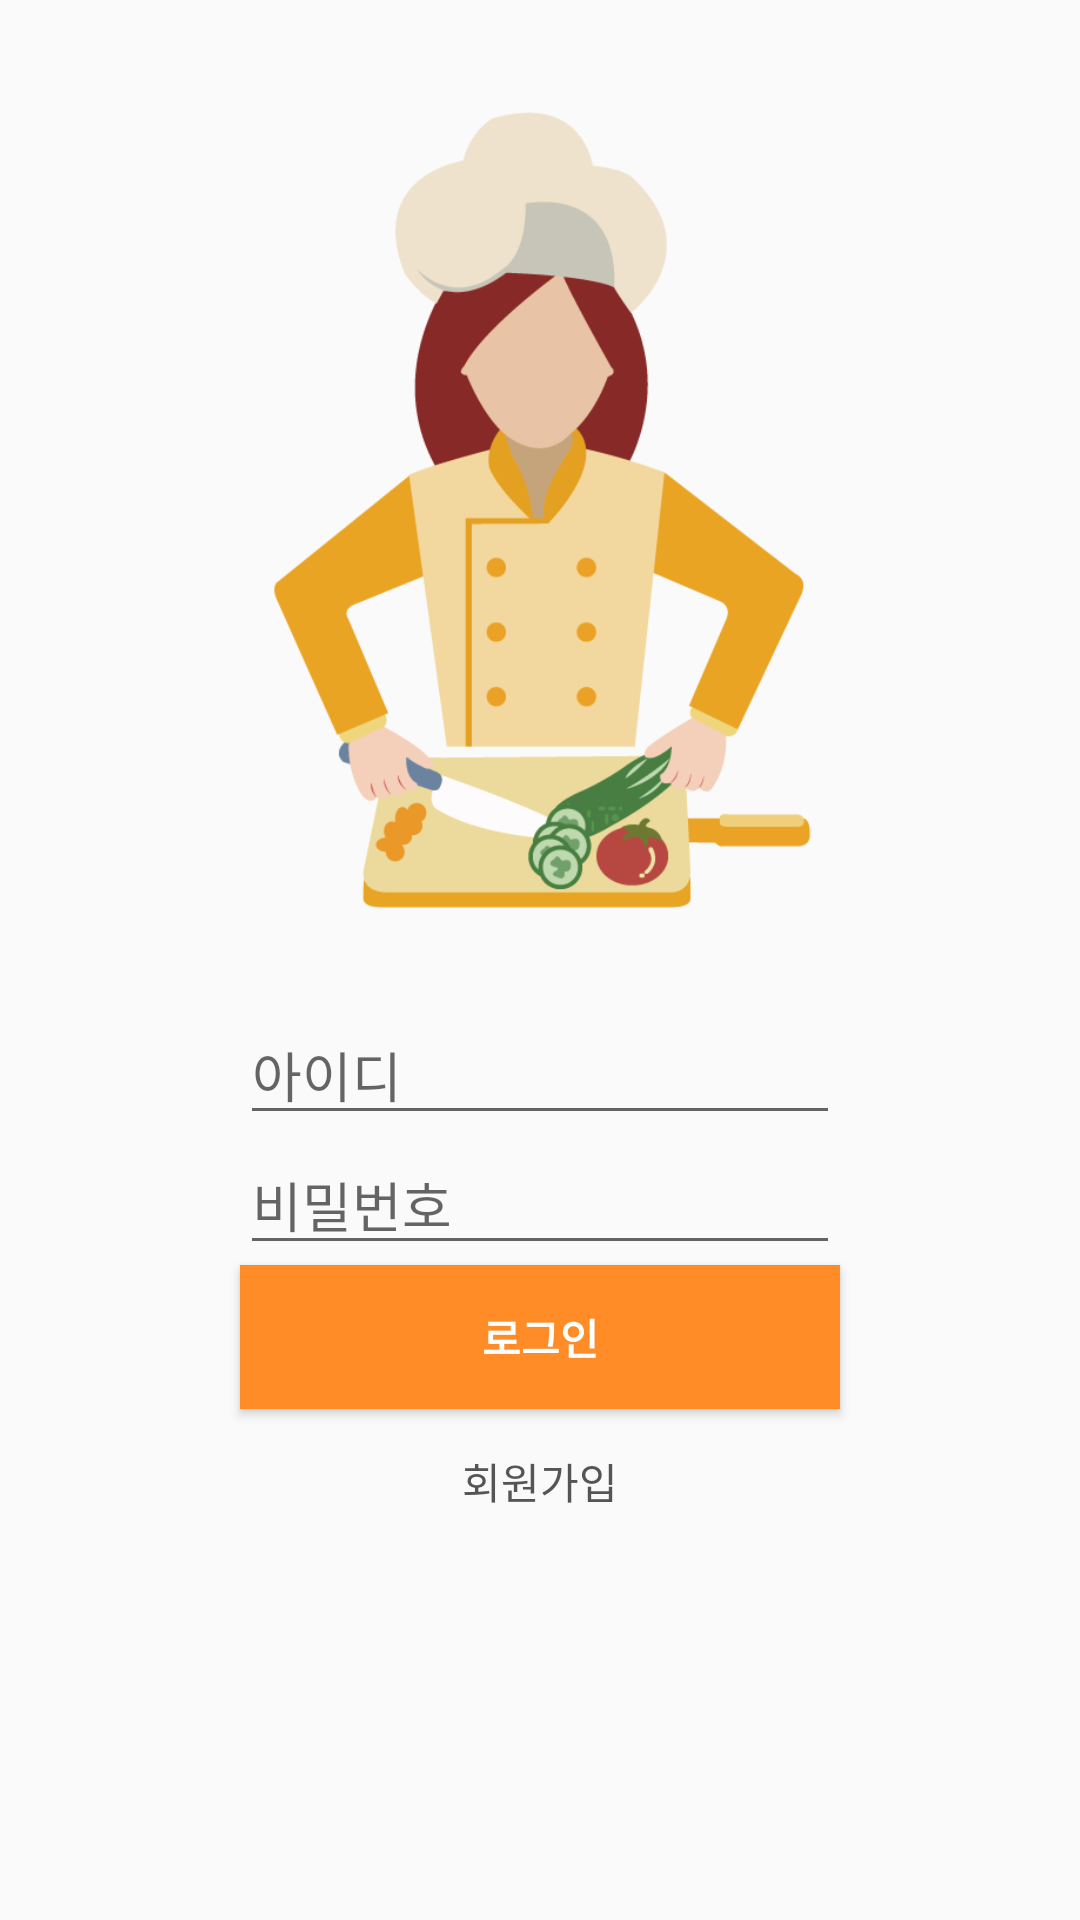

Produce the Android XML layout that renders to this screen, including the resource entries it uses.
<!-- AndroidManifest.xml: application theme AppTheme -->
<!-- res/layout/activity_login.xml -->
<?xml version="1.0" encoding="utf-8"?>
<RelativeLayout xmlns:android="http://schemas.android.com/apk/res/android"
    xmlns:app="http://schemas.android.com/apk/res-auto"
    xmlns:tools="http://schemas.android.com/tools"
    android:layout_width="match_parent"
    android:layout_height="match_parent"
    android:paddingBottom="20dp"
    tools:context="com.project.innovator.momsrecipe.controller.LoginActivity">

    
    <ImageView
        android:id="@+id/imageMom"
        android:layout_width="300dp"
        android:layout_height="300dp"
        android:src="@drawable/momicon"
        android:layout_centerHorizontal="true"
        android:layout_marginTop="35dp"
        android:paddingBottom="30dp"
        />
    <RelativeLayout
        android:id="@+id/idlayout"
        android:layout_below="@+id/imageMom"
        android:layout_width="match_parent"
        android:layout_height="match_parent"
        android:orientation="horizontal"
        android:paddingBottom="20dp"
        >

        <EditText
            android:id="@+id/idEdit"
            android:layout_width="200dp"
            android:layout_height="wrap_content"
            android:layout_centerHorizontal="true"
            android:hint="아이디"
            />

        <EditText
            android:id="@+id/pwEdit"
            android:layout_width="200dp"
            android:layout_height="wrap_content"
            android:layout_centerHorizontal="true"
            android:inputType="textPassword"
            android:layout_below="@id/idEdit"
            android:hint="비밀번호"
            />

        <Button
            android:id="@+id/btnLogin"
            android:layout_width="200dp"
            android:layout_height="wrap_content"
            android:text="로그인"
            android:layout_centerHorizontal="true"
            android:layout_below="@id/pwEdit"
            android:textStyle="bold"
            android:gravity="center"
            android:background="#FF8C26"
            android:textColor="#ffffff"
            />

        <Button
            android:id="@+id/btnjoin"
            android:layout_width="wrap_content"
            android:layout_height="wrap_content"
            android:background="#00ff0000"
            android:text="회원가입"
            android:layout_centerHorizontal="true"
            android:layout_below="@+id/btnLogin"
            android:textColor="#555555"
            />

    </RelativeLayout>

</RelativeLayout>
<!-- resources referenced by this layout -->
<resources>
  <!-- drawable momicon: png bitmap (drawable-v24, 30977 bytes) -->
  <style name="AppTheme" parent="Theme.AppCompat.Light.DarkActionBar">
          
          <item name="colorPrimary">@color/colorPrimary</item>
          <item name="colorPrimaryDark">@color/colorPrimaryDark</item>
          <item name="colorAccent">@color/colorAccent</item>
          <item name="windowNoTitle">true</item>
      </style>
  <!-- not gathered from this repository: default colours our renderer supplied (Android Studio template values) -->
  <color name="colorPrimary">#FF6200EE</color>
  <color name="colorPrimaryDark">#FF3700B3</color>
  <color name="colorAccent">#FF03DAC5</color>
</resources>
